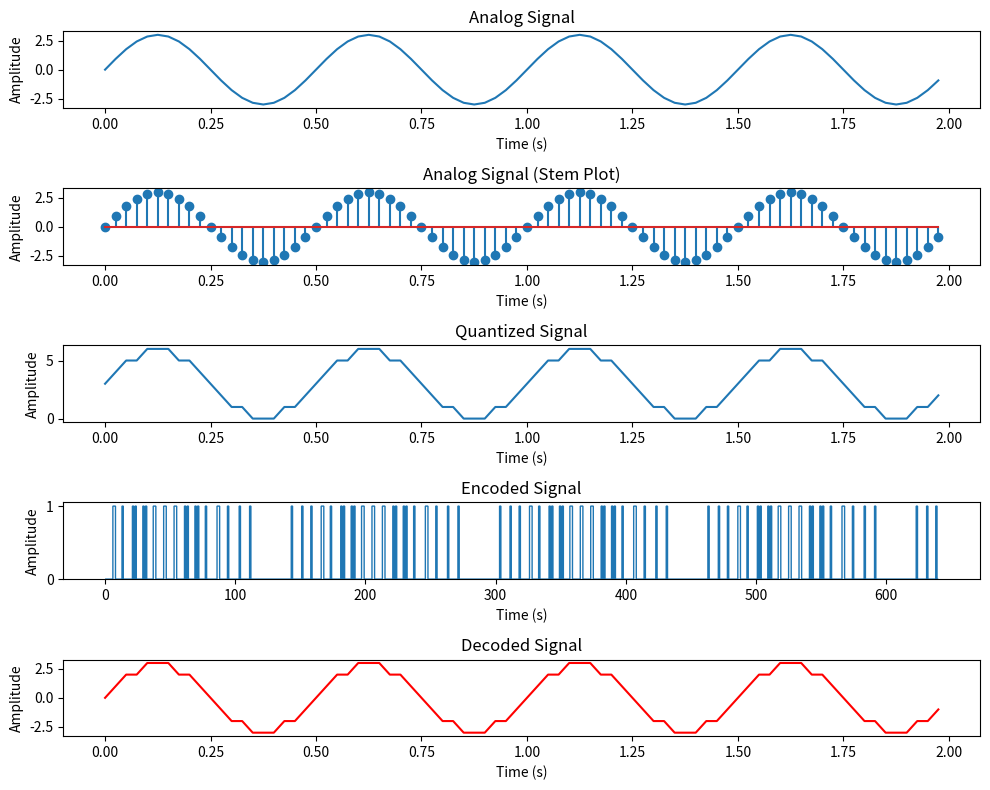

This chart was generated by the following Python code:
import numpy as np
import matplotlib.pyplot as plt

# PCM signal generation parameters
f = 2
a = 3
fs = 20 * f
duration = 2
t = np.arange(0, duration, 1/fs)

# Generate analog signal
x = a * np.sin(2 * np.pi * f * t)

# Quantization and level shifting
q_op = np.round(x + a)

# Encoder
enco = np.unpackbits(q_op.astype(np.uint8))
# Decoding and shifting amplitude level
deco = np.packbits(enco).astype(np.int16) - a

# Plotting
plt.figure(figsize=(10, 8))

plt.subplot(5, 1, 1)
plt.plot(t, x)
plt.title('Analog Signal')
plt.xlabel('Time (s)')
plt.ylabel('Amplitude')

plt.subplot(5, 1, 2)
plt.stem(t, x)
plt.title('Analog Signal (Stem Plot)')
plt.xlabel('Time (s)')
plt.ylabel('Amplitude')

plt.subplot(5, 1, 3)
plt.plot(t, q_op)
plt.title('Quantized Signal')
plt.xlabel('Time (s)')
plt.ylabel('Amplitude')

plt.subplot(5, 1, 4)
plt.stairs(enco)
plt.title('Encoded Signal')
plt.xlabel('Time (s)')
plt.ylabel('Amplitude')

plt.subplot(5, 1, 5)
plt.plot(t, deco, 'r')
plt.title('Decoded Signal')
plt.xlabel('Time (s)')
plt.ylabel('Amplitude')

plt.tight_layout()
plt.show()